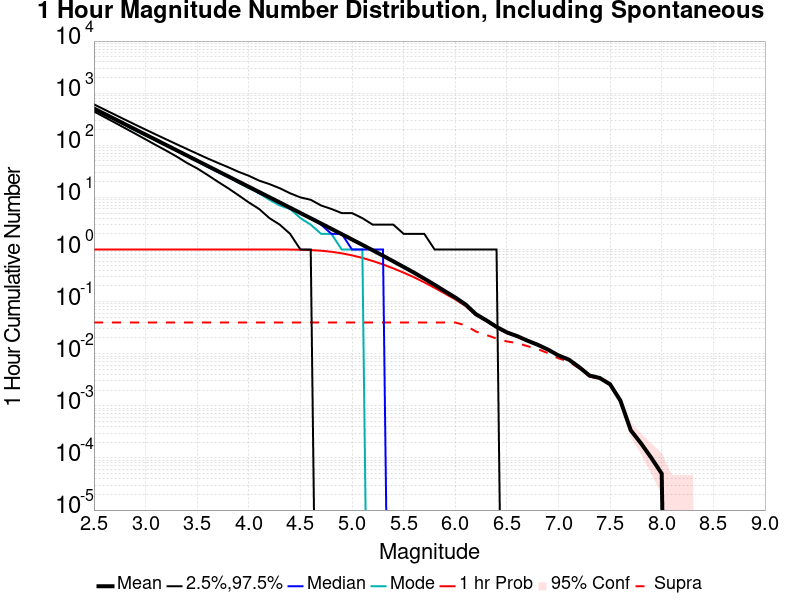

Values plotted in this chart, from the file beside it:
Mag, Mean, 2.5 %ile, 97.5 %ile, Median, Mode, 1 hr Probability, 1 hr Supra-Seis Prob
2.5, 507.3, 445.0, 610.0, 496.0, 487.0, 1.0, 0.03977
2.6, 403, 349.0, 487.0, 394.0, 389.0, 1.0, 0.03977
2.7, 320.1, 274.0, 389.0, 313.0, 313.0, 1.0, 0.03977
2.8, 254.2, 214.0, 311.0, 249.0, 246.0, 1.0, 0.03977
2.9, 201.9, 167.0, 249.0, 198.0, 192.0, 1.0, 0.03977
3.0, 160.4, 130.0, 200.0, 157.0, 154.0, 1.0, 0.03977
3.1, 127.4, 101.0, 161.0, 125.0, 124.0, 1.0, 0.03977
3.2, 101.2, 79.0, 130.0, 99.0, 98.0, 1.0, 0.03977
3.3, 80.37, 61.0, 105.0, 79.0, 79.0, 1.0, 0.03977
3.4, 63.82, 46.0, 85.0, 63.0, 62.0, 1.0, 0.03977
3.5, 50.68, 36.0, 69.0, 50.0, 49.0, 1.0, 0.03977
3.6, 40.24, 27.0, 56.0, 39.0, 39.0, 1.0, 0.03977
3.7, 31.95, 20.0, 46.0, 31.0, 31.0, 1.0, 0.03977
3.8, 25.37, 15.0, 38.0, 25.0, 25.0, 1.0, 0.03977
3.9, 20.15, 11.0, 31.0, 20.0, 19.0, 1.0, 0.03977
4.0, 16, 8.0, 26.0, 16.0, 15.0, 1.0, 0.03977
4.1, 12.7, 6.0, 21.0, 12.0, 12.0, 1.0, 0.03977
4.2, 10.07, 4.0, 18.0, 10.0, 9.0, 0.9999, 0.03977
4.3, 7.991, 3.0, 15.0, 8.0, 7.0, 0.9995, 0.03977
4.4, 6.339, 2.0, 12.0, 6.0, 6.0, 0.9973, 0.03977
4.5, 5.022, 1.0, 10.0, 5.0, 4.0, 0.9902, 0.03977
4.6, 3.982, 1.0, 9.0, 4.0, 3.0, 0.9754, 0.03977
4.7, 3.152, 0.0, 7.0, 3.0, 2.0, 0.9483, 0.03977
4.8, 2.495, 0.0, 6.0, 2.0, 2.0, 0.9041, 0.03977
4.9, 1.975, 0.0, 5.0, 2.0, 1.0, 0.8456, 0.03977
5.0, 1.558, 0.0, 5.0, 1.0, 1.0, 0.7722, 0.03977
5.1, 1.23, 0.0, 4.0, 1.0, 1.0, 0.6904, 0.03977
5.2, 0.9672, 0.0, 3.0, 1.0, 0.0, 0.6027, 0.03977
5.3, 0.7595, 0.0, 3.0, 1.0, 0.0, 0.5168, 0.03977
5.4, 0.5927, 0.0, 3.0, 0.0, 0.0, 0.4341, 0.03977
5.5, 0.4627, 0.0, 2.0, 0.0, 0.0, 0.3599, 0.03977
5.6, 0.3601, 0.0, 2.0, 0.0, 0.0, 0.2937, 0.03976
5.7, 0.2762, 0.0, 2.0, 0.0, 0.0, 0.2343, 0.03976
5.8, 0.2101, 0.0, 1.0, 0.0, 0.0, 0.1839, 0.03976
5.9, 0.1585, 0.0, 1.0, 0.0, 0.0, 0.1426, 0.03975
6.0, 0.1199, 0.0, 1.0, 0.0, 0.0, 0.1104, 0.03975
6.1, 0.08826, 0.0, 1.0, 0.0, 0.0, 0.08249, 0.03503
6.2, 0.05743, 0.0, 1.0, 0.0, 0.0, 0.05481, 0.02664
6.3, 0.04385, 0.0, 1.0, 0.0, 0.0, 0.04228, 0.0229
6.4, 0.0328, 0.0, 1.0, 0.0, 0.0, 0.03165, 0.01954
6.5, 0.0257, 0.0, 0.0, 0.0, 0.0, 0.02489, 0.01724
6.6, 0.02178, 0.0, 0.0, 0.0, 0.0, 0.02128, 0.01598
6.7, 0.0178, 0.0, 0.0, 0.0, 0.0, 0.01744, 0.01397
6.8, 0.01482, 0.0, 0.0, 0.0, 0.0, 0.01463, 0.01224
6.9, 0.01197, 0.0, 0.0, 0.0, 0.0, 0.0119, 0.01024
7.0, 0.00927, 0.0, 0.0, 0.0, 0.0, 0.00923, 0.00817
7.1, 0.00772, 0.0, 0.0, 0.0, 0.0, 0.00771, 0.00707
7.2, 0.00555, 0.0, 0.0, 0.0, 0.0, 0.00554, 0.00523
7.3, 0.00382, 0.0, 0.0, 0.0, 0.0, 0.00381, 0.00363
7.4, 0.00342, 0.0, 0.0, 0.0, 0.0, 0.00342, 0.00333
7.5, 0.00259, 0.0, 0.0, 0.0, 0.0, 0.00259, 0.00255
7.6, 0.00126, 0.0, 0.0, 0.0, 0.0, 0.00126, 0.00126
7.7, 3.4E-4, 0.0, 0.0, 0.0, 0.0, 3.4E-4, 3.4E-4
7.8, 1.9E-4, 0.0, 0.0, 0.0, 0.0, 1.9E-4, 1.9E-4
7.9, 1.0E-4, 0.0, 0.0, 0.0, 0.0, 1.0E-4, 1.0E-4
8.0, 5.0E-5, 0.0, 0.0, 0.0, 0.0, 5.0E-5, 5.0E-5
8.1, 0.0, 0.0, 0.0, 0.0, 0.0, 0.0, 0.0
8.2, 0.0, 0.0, 0.0, 0.0, 0.0, 0.0, 0.0
8.3, 0.0, 0.0, 0.0, 0.0, 0.0, 0.0, 0.0
8.4, 0.0, 0.0, 0.0, 0.0, 0.0, 0.0, 0.0
... 6 more rows
